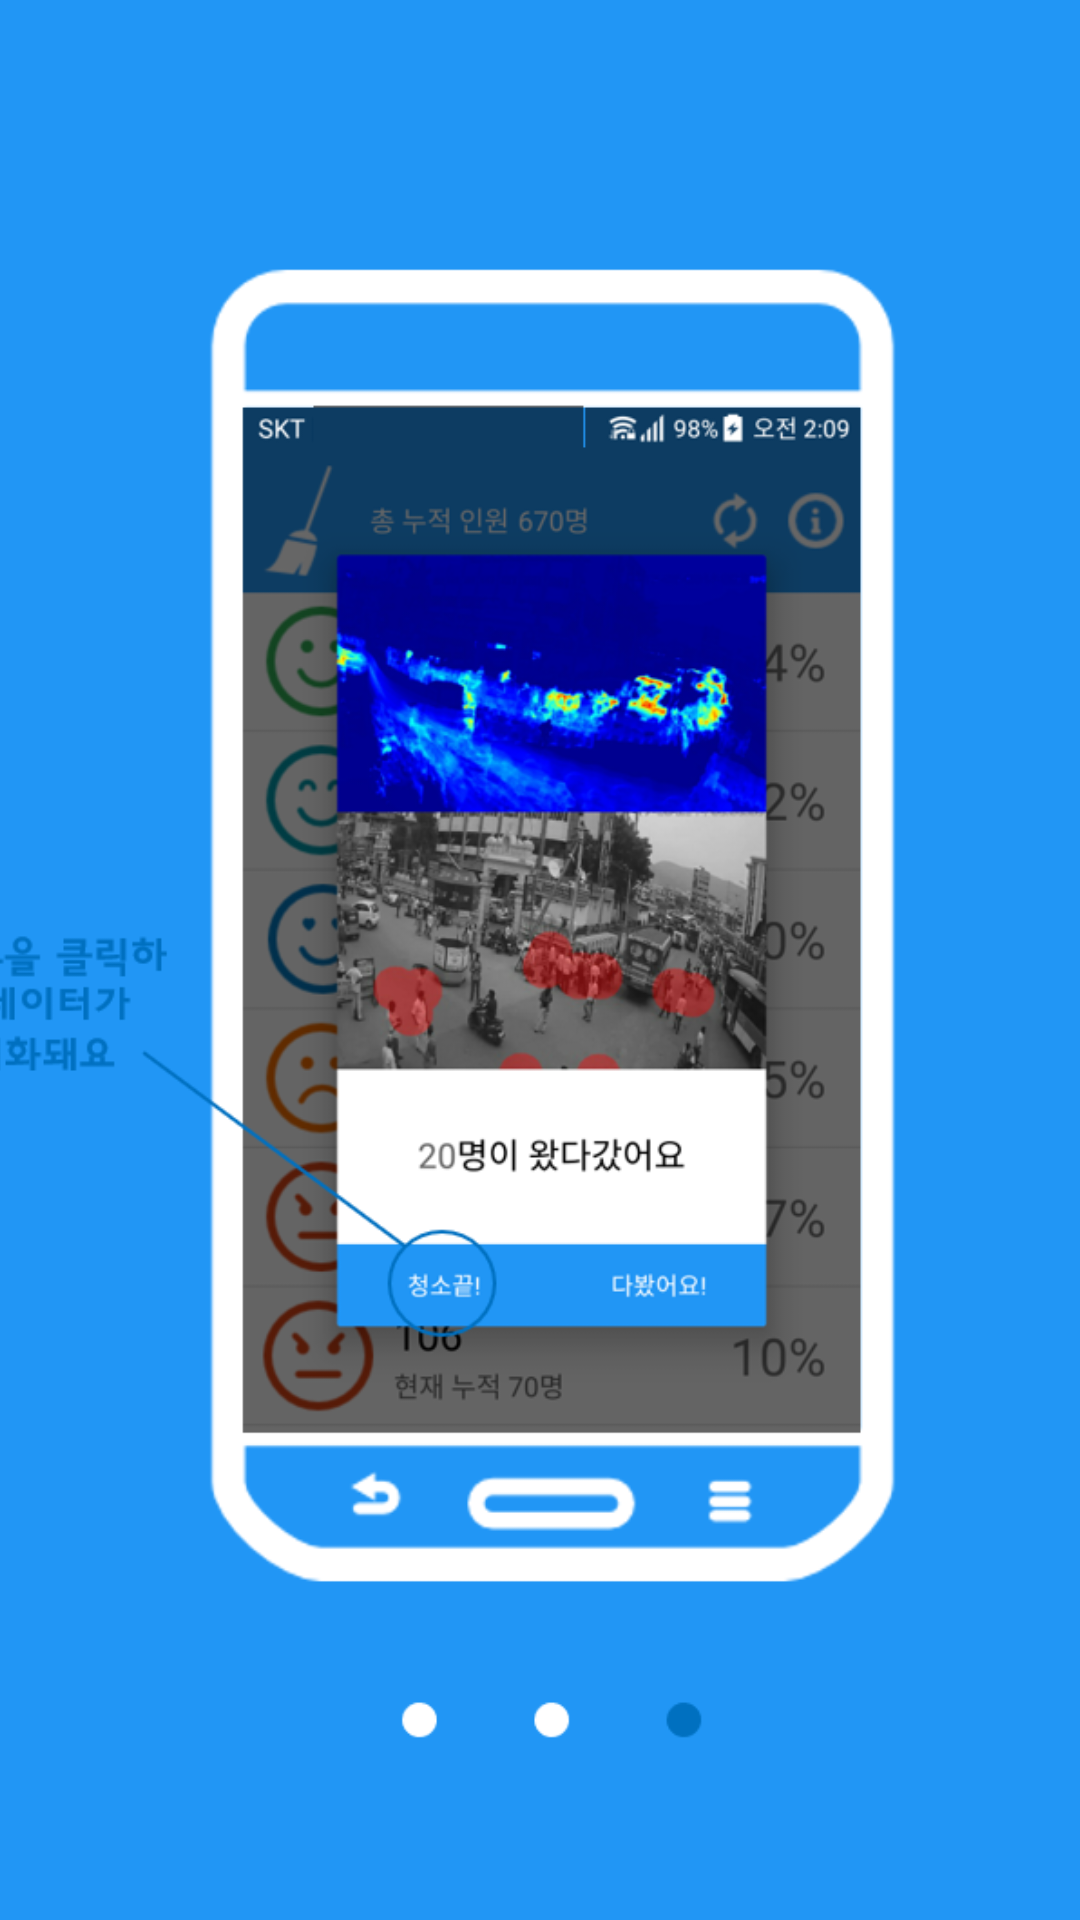

Here is an Android app screen rendered from its layout file. Give the layout XML and the strings, colors and styles it references.
<!-- AndroidManifest.xml: application theme AppTheme -->
<!-- res/layout/fragment_third.xml -->
<?xml version="1.0" encoding="utf-8"?>
<LinearLayout xmlns:android="http://schemas.android.com/apk/res/android"
    android:orientation="vertical" android:layout_width="match_parent"
    android:layout_height="match_parent">

    <ImageView
        android:layout_width="match_parent"
        android:layout_height="match_parent"
        android:scaleType="centerCrop"
        android:src="@drawable/tutorial3"/>

</LinearLayout>
<!-- resources referenced by this layout -->
<resources>
  <!-- drawable tutorial3: png bitmap (drawable, 220339 bytes) -->
  <style name="AppTheme" parent="Theme.AppCompat.Light.DarkActionBar">
      
      <item name="colorPrimary">@color/colorPrimary</item>
      <item name="colorPrimaryDark">@color/colorPrimaryDark</item>
      <item name="colorAccent">@color/colorAccent</item>
      <item name="windowActionBar">false</item>
      <item name="windowNoTitle">true</item>
      <item name="android:statusBarColor">@color/myblue</item>
  </style>
  <color name="colorPrimary">#3F51B5</color>
  <color name="colorPrimaryDark">#303F9F</color>
  <color name="colorAccent">#FF4081</color>
  <color name="myblue">#2196F5</color>
</resources>
